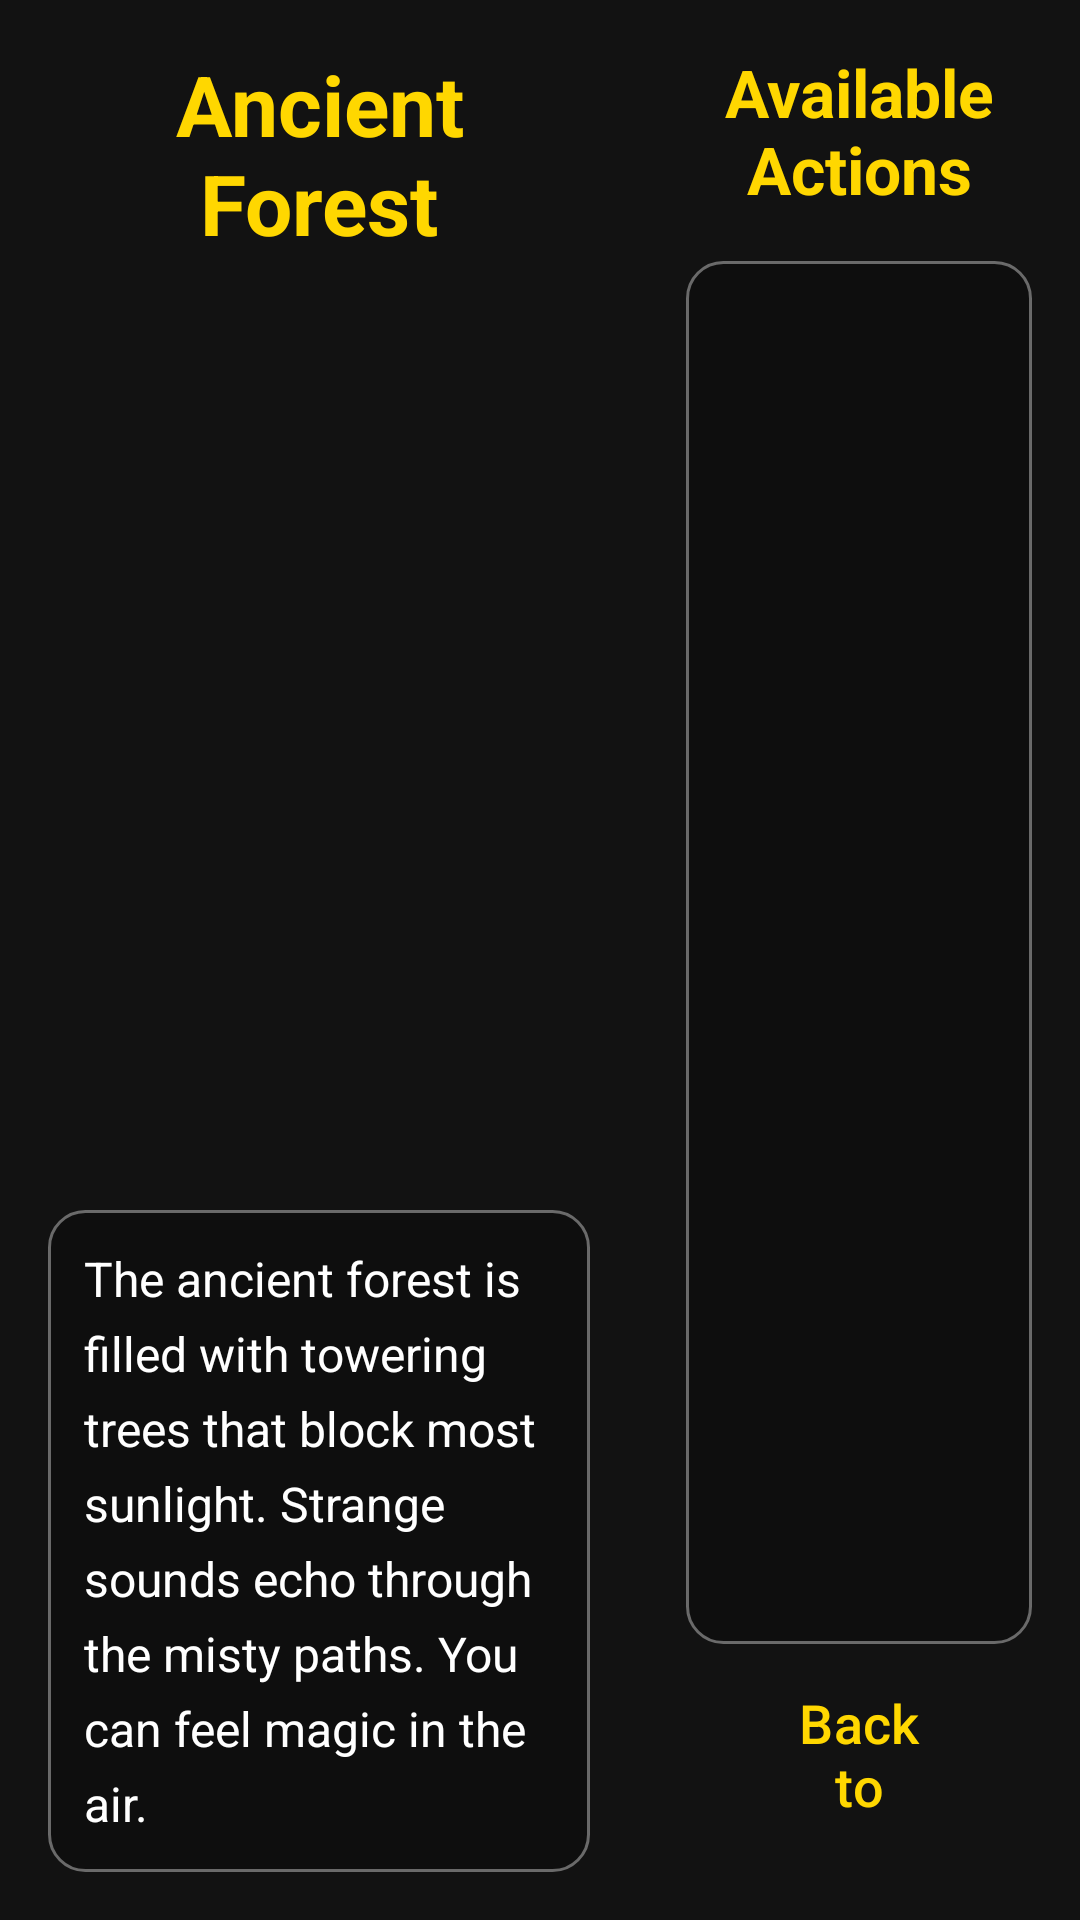

This screen was rendered from an Android layout file. Write that file and the resources it references.
<!-- AndroidManifest.xml: application theme Theme.DnDGame -->
<!-- res/layout/fragment_location.xml -->
<?xml version="1.0" encoding="utf-8"?>
<LinearLayout xmlns:android="http://schemas.android.com/apk/res/android"
    android:layout_width="match_parent"
    android:layout_height="match_parent"
    android:orientation="horizontal"
    android:background="@drawable/location_bg_landscape"
    android:padding="16dp">

    
    <LinearLayout
        android:layout_width="0dp"
        android:layout_height="match_parent"
        android:layout_weight="1.5"
        android:orientation="vertical"
        android:paddingEnd="16dp">

        <TextView
            android:id="@+id/locationNameText"
            android:layout_width="match_parent"
            android:layout_height="wrap_content"
            android:text="Ancient Forest"
            android:textSize="28sp"
            android:textColor="@color/primary_gold"
            android:textStyle="bold"
            android:gravity="center"
            android:layout_marginBottom="16dp" />

        <ImageView
            android:id="@+id/locationImage"
            android:layout_width="match_parent"
            android:layout_height="0dp"
            android:layout_weight="1"
            android:scaleType="centerCrop"
            android:src="@drawable/forest_detail"
            android:layout_marginBottom="16dp" />

        <TextView
            android:id="@+id/locationDescriptionText"
            android:layout_width="match_parent"
            android:layout_height="wrap_content"
            android:text="The ancient forest is filled with towering trees that block most sunlight. Strange sounds echo through the misty paths. You can feel magic in the air."
            android:textSize="16sp"
            android:textColor="@color/text_primary"
            android:lineSpacingExtra="6dp"
            android:padding="12dp"
            android:background="@drawable/rounded_panel" />

    </LinearLayout>

    
    <LinearLayout
        android:layout_width="0dp"
        android:layout_height="match_parent"
        android:layout_weight="1"
        android:orientation="vertical"
        android:paddingStart="16dp">

        <TextView
            android:layout_width="match_parent"
            android:layout_height="wrap_content"
            android:text="Available Actions"
            android:textSize="22sp"
            android:textColor="@color/primary_gold"
            android:textStyle="bold"
            android:gravity="center"
            android:layout_marginBottom="16dp" />

        <androidx.recyclerview.widget.RecyclerView
            android:id="@+id/actionsRecyclerView"
            android:layout_width="match_parent"
            android:layout_height="0dp"
            android:layout_weight="1"
            android:padding="8dp"
            android:background="@drawable/rounded_panel" />

        <Button
            android:id="@+id/backButton"
            android:layout_width="match_parent"
            android:layout_height="60dp"
            android:text="Back to Map"
            android:textSize="18sp"
            android:layout_marginTop="16dp"
            style="@style/SecondaryButton" />

    </LinearLayout>

</LinearLayout>
<!-- resources referenced by this layout -->
<resources>
  <color name="primary_gold">#FFFFD700</color>
  <color name="text_primary">#FFFFFFFF</color>
  <!-- drawable rounded_panel (drawable) -->
  <?xml version="1.0" encoding="utf-8"?>
  <shape xmlns:android="http://schemas.android.com/apk/res/android">
      <solid android:color="#40000000" />
      <corners android:radius="12dp" />
      <stroke
          android:width="1dp"
          android:color="#60FFFFFF" />
  </shape>
  <style name="SecondaryButton" parent="Widget.Material3.Button.OutlinedButton">
          <item name="android:layout_height">48dp</item>
          <item name="android:layout_margin">8dp</item>
          <item name="android:textColor">@color/primary_gold</item>
          <item name="strokeColor">@color/primary_gold</item>
          <item name="strokeWidth">2dp</item>
          <item name="cornerRadius">8dp</item>
          <item name="android:textSize">16sp</item>
          <item name="android:backgroundTint">@android:color/transparent</item>
      </style>
  <style name="Theme.DnDGame" parent="Theme.Material3.DayNight.NoActionBar">
          <item name="android:windowNoTitle">true</item>
          <item name="android:windowFullscreen">true</item>
          <item name="android:windowContentOverlay">@null</item>
          <item name="colorPrimary">@color/primary</item>
          <item name="colorPrimaryVariant">@color/primary_dark</item>
          <item name="colorOnPrimary">@color/text_white</item>
  
          <item name="colorSecondary">@color/accent</item>
          <item name="colorSecondaryVariant">@color/accent</item>
          <item name="colorOnSecondary">@color/text_black</item>
  
          <item name="android:windowBackground">@color/background_dark</item>
          <item name="android:statusBarColor">@color/transparent</item>
          <item name="android:navigationBarColor">@color/transparent</item>
  
          <item name="android:windowLightStatusBar">false</item>
  
          <item name="android:windowDrawsSystemBarBackgrounds">true</item>
          <item name="android:windowTranslucentStatus">true</item>
          <item name="android:windowTranslucentNavigation">true</item>
  
          
          <item name="cardViewStyle">@style/CardStyle</item>
      </style>
  <color name="primary">#6200EE</color>
  <color name="primary_dark">#3700B3</color>
  <color name="text_white">#FFFFFF</color>
  <color name="accent">#03DAC5</color>
  <color name="text_black">#000000</color>
  <color name="background_dark">#121212</color>
  <color name="transparent">#00000000</color>
  <style name="CardStyle" parent="@android:style/Widget">
          <item name="android:background">@drawable/card_bg</item>
          <item name="android:radius">12dp</item>
          <item name="android:elevation">8dp</item>
          <item name="android:padding">16dp</item>
      </style>
  <!-- drawable card_bg (drawable) -->
  <?xml version="1.0" encoding="utf-8"?>
  <shape xmlns:android="http://schemas.android.com/apk/res/android"
      android:shape="rectangle">
  
      <solid android:color="@color/background_surface"/>
  
      <corners android:radius="12dp"/>
  
      <stroke
          android:width="1dp"
          android:color="@color/primary_light"/>
  </shape>
  <color name="background_surface">#1E1E1E</color>
  <color name="primary_light">#BB86FC</color>
</resources>
